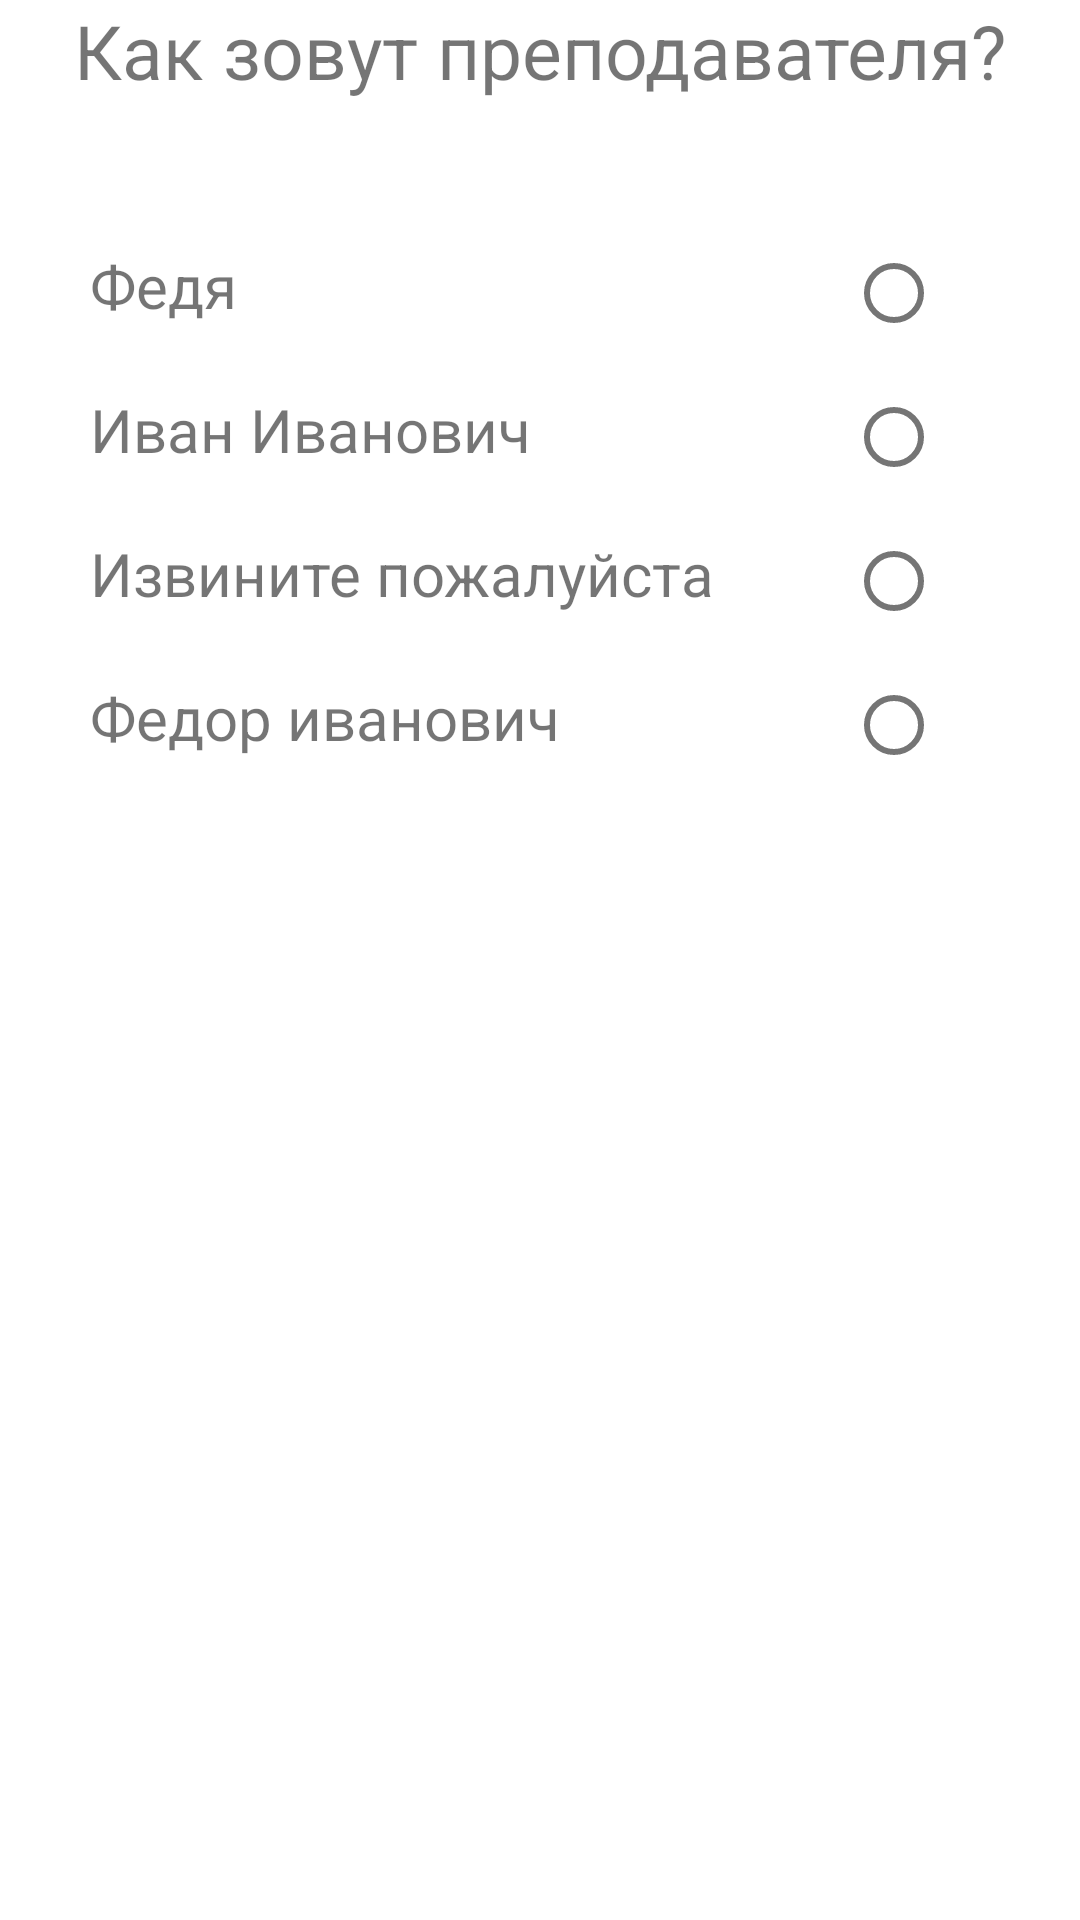

Reconstruct the res/layout file that produces this screen, plus the resources it refers to.
<!-- AndroidManifest.xml: application theme Theme.StudentKC -->
<!-- res/layout/fragment_answer_question.xml -->
<androidx.constraintlayout.widget.ConstraintLayout
    xmlns:android="http://schemas.android.com/apk/res/android"
    xmlns:app="http://schemas.android.com/apk/res-auto"
    xmlns:tools="http://schemas.android.com/tools"
    android:layout_width="match_parent"
    android:layout_height="match_parent"
    tools:context=".studentSide.LaunchTestCheckActivity">

    <TextView
        android:id="@+id/resolved_question_text"
        android:layout_width="wrap_content"
        android:layout_height="wrap_content"
        android:text="Как зовут преподавателя?"
        android:textSize="25sp"
        app:layout_constraintEnd_toEndOf="parent"
        app:layout_constraintStart_toStartOf="parent"
        app:layout_constraintTop_toTopOf="parent" />

    <LinearLayout
        android:layout_width="300dp"
        android:layout_height="wrap_content"
        android:orientation="vertical"
        app:layout_constraintEnd_toEndOf="parent"
        app:layout_constraintStart_toStartOf="parent"
        android:layout_marginTop="40dp"
        app:layout_constraintTop_toBottomOf="@+id/resolved_question_text">

        <LinearLayout
            android:layout_width="match_parent"
            android:layout_height="wrap_content"
            android:orientation="horizontal">

            <TextView
                android:layout_width="wrap_content"
                android:layout_height="wrap_content"
                android:text="Федя"
                android:textSize="20sp"
                android:layout_weight="1"
                app:layout_constraintEnd_toEndOf="parent"
                app:layout_constraintStart_toStartOf="parent"
                app:layout_constraintTop_toBottomOf="@+id/resolved_question_text" />

            <RadioButton
                android:layout_width="wrap_content"
                android:layout_height="wrap_content"/>
        </LinearLayout>

        <LinearLayout
            android:layout_width="match_parent"
            android:layout_height="wrap_content"
            android:orientation="horizontal">

            <TextView
                android:layout_width="wrap_content"
                android:layout_height="wrap_content"
                android:text="Иван Иванович"
                android:textSize="20sp"
                android:layout_weight="1"
                app:layout_constraintEnd_toEndOf="parent"
                app:layout_constraintStart_toStartOf="parent"
                app:layout_constraintTop_toBottomOf="@+id/resolved_question_text" />

            <RadioButton
                android:layout_width="wrap_content"
                android:layout_height="wrap_content"/>
        </LinearLayout>

        <LinearLayout
            android:layout_width="match_parent"
            android:layout_height="wrap_content"
            android:orientation="horizontal">

            <TextView
                android:layout_width="wrap_content"
                android:layout_height="wrap_content"
                android:text="Извините пожалуйста"
                android:textSize="20sp"
                android:layout_weight="1"
                app:layout_constraintEnd_toEndOf="parent"
                app:layout_constraintStart_toStartOf="parent"
                app:layout_constraintTop_toBottomOf="@+id/resolved_question_text" />

            <RadioButton
                android:layout_width="wrap_content"
                android:layout_height="wrap_content"/>
        </LinearLayout>

        <LinearLayout
            android:layout_width="match_parent"
            android:layout_height="wrap_content"
            android:orientation="horizontal">

            <TextView
                android:layout_width="wrap_content"
                android:layout_height="wrap_content"
                android:text="Федор иванович"
                android:textSize="20sp"
                android:layout_weight="1"
                app:layout_constraintEnd_toEndOf="parent"
                app:layout_constraintStart_toStartOf="parent"
                app:layout_constraintTop_toBottomOf="@+id/resolved_question_text" />

            <RadioButton
                android:layout_width="wrap_content"
                android:layout_height="wrap_content"/>
        </LinearLayout>




    </LinearLayout>






</androidx.constraintlayout.widget.ConstraintLayout>
<!-- resources referenced by this layout -->
<resources>
  <style name="Theme.StudentKC" parent="Theme.MaterialComponents.DayNight.DarkActionBar">
          
          <item name="colorPrimary">@color/purple_500</item>
          <item name="colorPrimaryVariant">@color/purple_700</item>
          <item name="colorOnPrimary">@color/white</item>
          
          <item name="colorSecondary">@color/teal_200</item>
          <item name="colorSecondaryVariant">@color/teal_700</item>
          <item name="colorOnSecondary">@color/black</item>
          
          <item name="android:statusBarColor" tools:targetApi="l">?attr/colorPrimaryVariant</item>
          
      </style>
  <!-- not gathered from this repository: default colours our renderer supplied (Android Studio template values) -->
  <color name="purple_500">#FF6200EE</color>
  <color name="purple_700">#FF3700B3</color>
  <color name="teal_200">#FF03DAC5</color>
  <color name="teal_700">#FF018786</color>
  <color name="black">#FF000000</color>
  <color name="white">#FFFFFFFF</color>
</resources>
